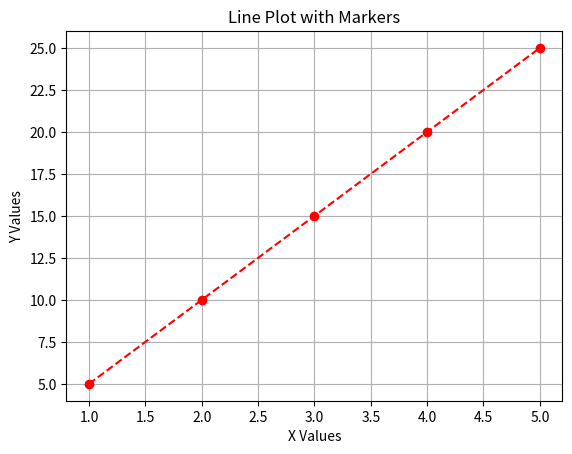

Here is the Python script that generated this plot:
import matplotlib.pyplot as plt

x = [1, 2, 3, 4, 5]
y = [5, 10, 15, 20, 25]

plt.plot(x, y, marker="o", color="red",
         linestyle="--")
plt.title("Line Plot with Markers")
plt.xlabel("X Values")
plt.ylabel("Y Values")
plt.grid(True)
plt.show()
